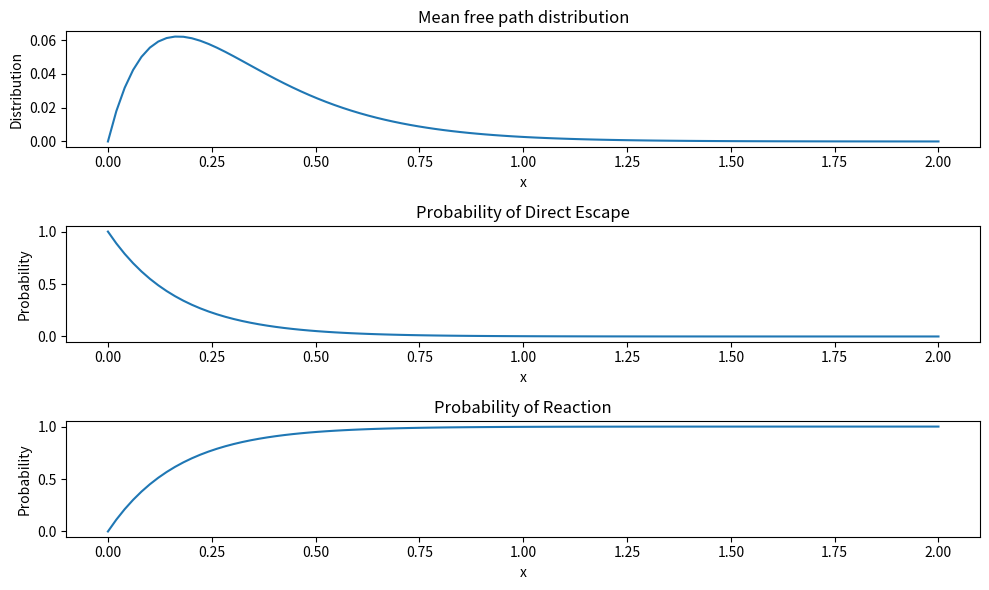

Source code (Python):
import numpy as np
import math
from scipy.integrate import quad
import matplotlib.pyplot as plt

# We want to compute the mean free path of a single neutron crossing a slab of material.

# Parameters of the problem:
rho = 18.71  # [g/cm^3]. Density
sigma = 1.235e-28  # [m^2]. Neutron cross-sectional area
n = 10**6 * (rho * 6.022e23 / 235.04)  # [1/m^3]. Number density of nuclei in the slab

# Mean free path calculation:
xm_integrand = lambda x: x * sigma * n * np.exp(- sigma * n * x)
xm, _ = quad(xm_integrand, 0, math.inf) # We're setting L = math.inf (should be understood as L very large)

print(f"The mean free path (for large L) is: {xm} m")

# Plotting the solutions:
x_vals = np.linspace(0, 2, 100)
prob_direct_escape = np.exp(- sigma * n * x_vals)
prob_react = 1 - prob_direct_escape

plt.figure(figsize=(10, 6))
plt.subplot(311)
plt.plot(x_vals, x_vals * prob_direct_escape)
plt.title('Mean free path distribution')
plt.xlabel('x')
plt.ylabel('Distribution')

plt.subplot(312)
plt.plot(x_vals, prob_direct_escape)
plt.title('Probability of Direct Escape')
plt.xlabel('x')
plt.ylabel('Probability')

plt.subplot(313)
plt.plot(x_vals, prob_react)
plt.title('Probability of Reaction')
plt.xlabel('x')
plt.ylabel('Probability')

plt.tight_layout()
plt.show()
